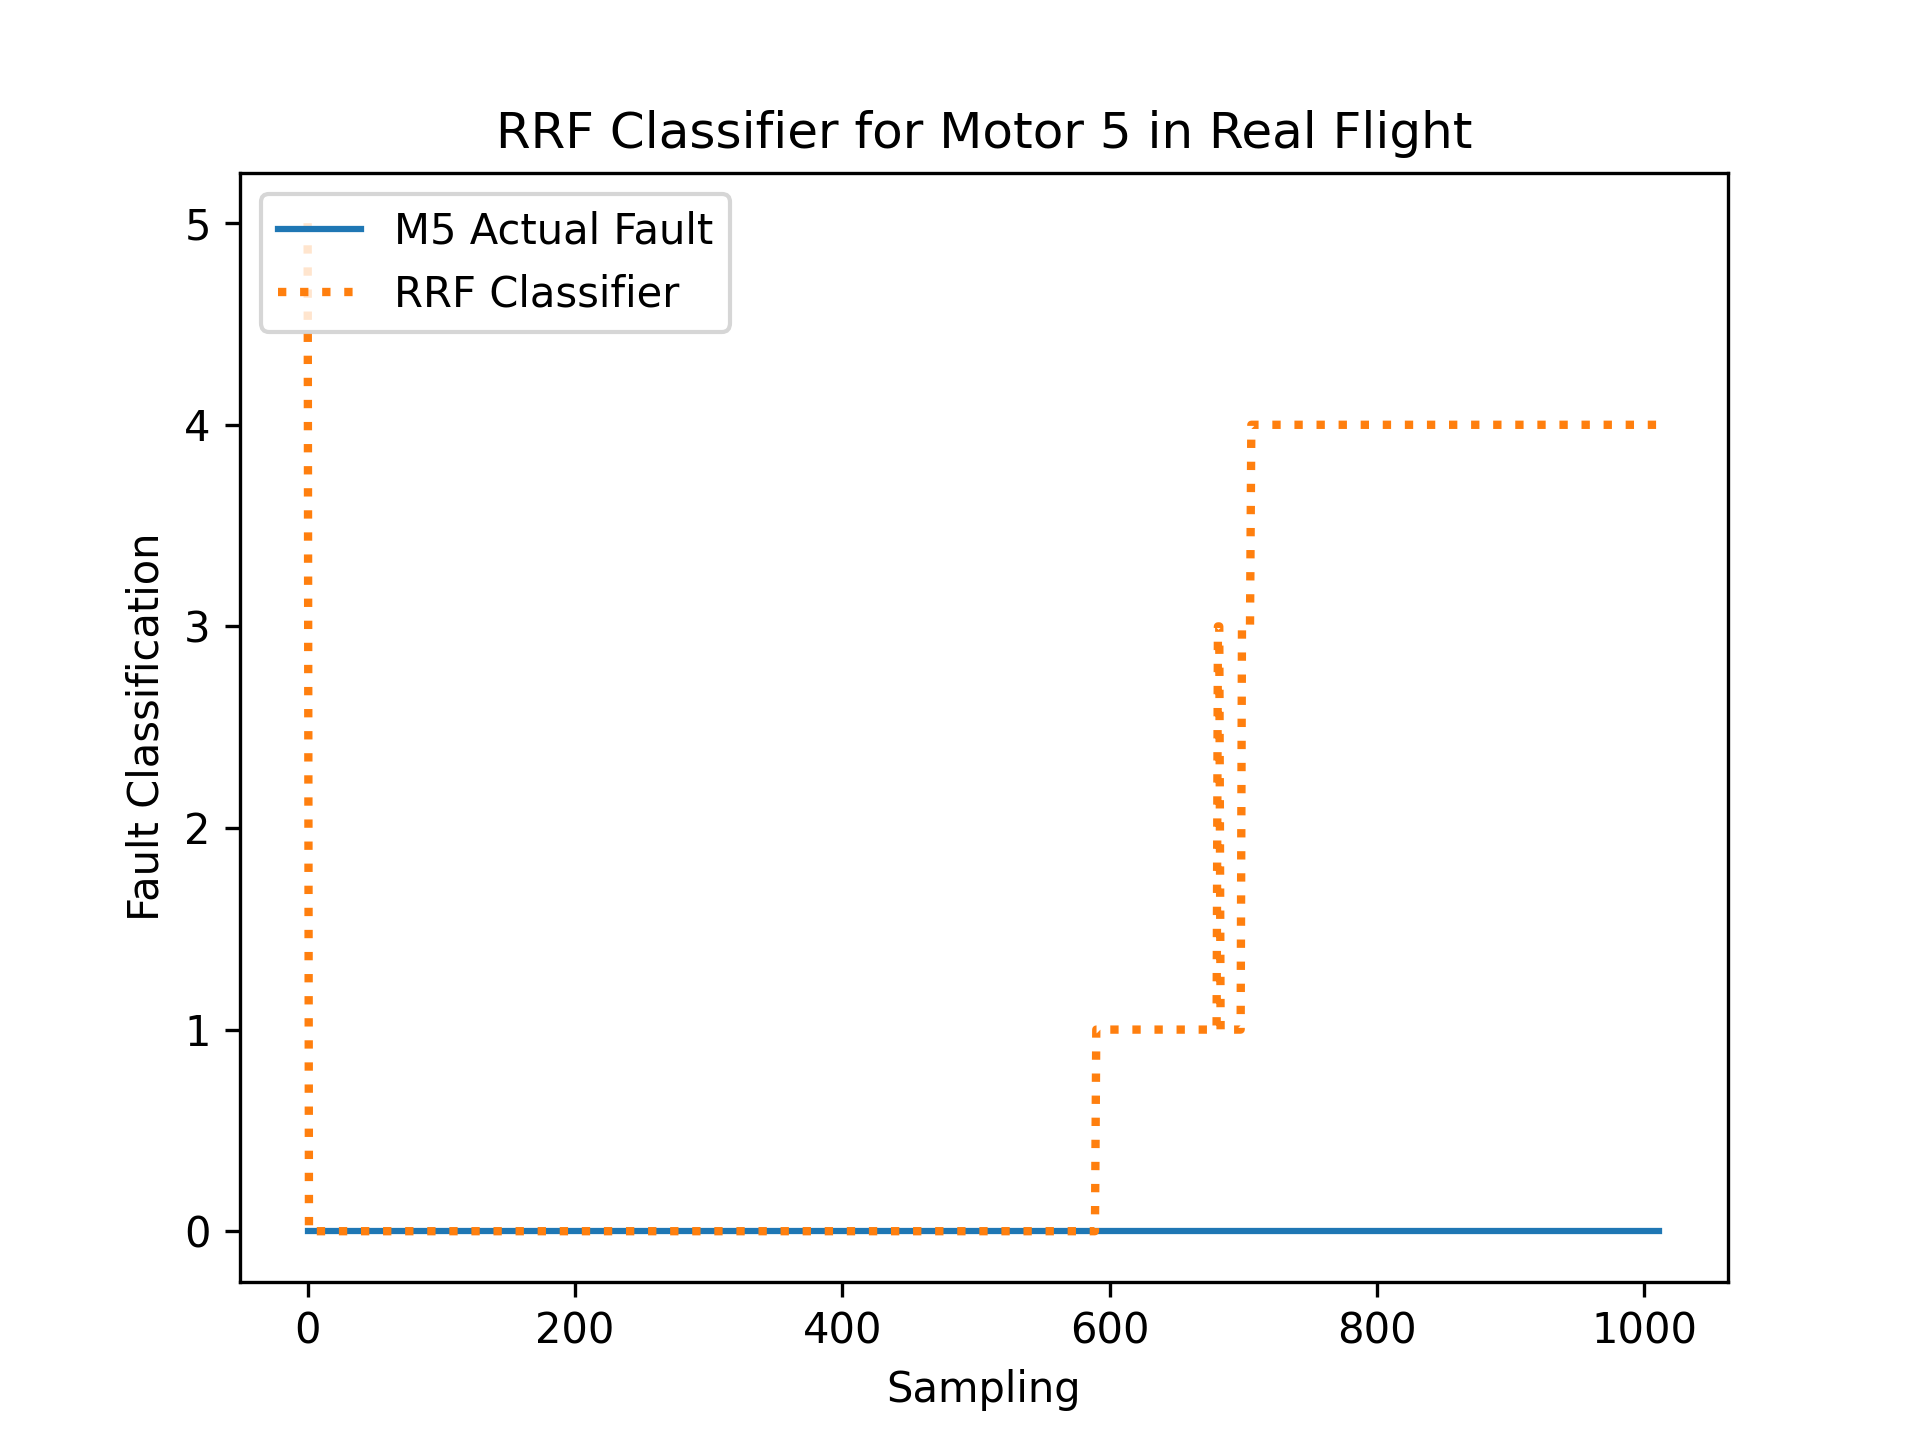

Source data for this figure (header and first rows):
R, RDes, P, PDes, Y, YDes, FaultIn
-0.00567, -20.33, -0.00871, -10.58, 0.02207, 0.00362, 0
-0.008161, -20.34, -0.009811, -10.58, 0.01095, 0.004344, 0
0.007823, -20.34, 0.0003932, -10.58, 0.01551, 0.003944, 0
0.01998, -17.75, 0.015, -10.58, -0.04675, 0.01948, 0
0.02199, -17.75, 0.04084, -10.58, 0.04257, 0.02113, 0
0.01132, -13.61, 0.02808, -10.58, 0.05541, 0.0468, 0
0.009204, -12.58, 0.04695, -10.58, -0.04152, 0.05116, 0
-0.03094, -11.54, -0.02673, -10.58, 0.02795, 0.0578, 0
0.03794, -10.51, -0.03881, -10.58, -0.0223, 0.06409, 0
0.04727, -10.51, 0.002135, -10.58, -0.028, 0.06386, 0
-0.03, -10.51, -0.01927, -10.58, 0.03811, 0.06476, 0
-0.02895, -10.52, -0.0211, -10.57, -0.02517, 0.06377, 0
0.01907, -11.04, -0.05837, -10.58, -0.1696, 0.05777, 0
0.05555, -10.52, -0.02858, -10.58, 0.0287, 0.06605, 0
0.05548, -11.04, 0.0173, -10.58, 0.0892, 0.0625, 0
0.04865, -11.04, 0.01547, -10.59, 0.2875, 0.0656, 0
0.1565, -11.04, -0.0202, -10.6, 0.2441, 0.06324, 0
0.02472, -11.04, 0.05527, -10.59, -0.1074, 0.05472, 0
-0.08775, -11.04, -0.0106, -10.57, -0.7298, 0.05105, 0
-0.07324, -11.06, -0.06693, -10.57, -0.4246, 0.05594, 0
-0.07337, -11.04, 0.1089, -10.57, 0.3251, 0.06676, 0
-0.03703, -11.56, 0.0331, -10.59, 0.4872, 0.06398, 0
0.06804, -11.56, -0.01967, -10.6, 0.2433, 0.05902, 0
0.0001189, -11.04, 0.1698, -10.59, -0.4035, 0.05182, 0
-0.04069, -11.03, 0.1412, -10.56, -0.547, 0.05246, 0
-0.1363, -11.03, 0.03948, -10.55, 0.1514, 0.064, 0
0.1993, -11.04, 0.06886, -10.58, 0.6716, 0.06864, 0
0.136, -11.12, -0.73, -10.61, 0.3611, 0.0568, 0
-0.01873, -11.05, -0.5122, -10.62, -0.3071, 0.0527, 0
-0.3134, -11.04, -0.2382, -10.61, -0.3797, 0.06, 0
0.2528, -11.59, 0.1874, -10.61, -0.09102, 0.05978, 0
0.1468, -11.59, -0.1943, -10.6, 0.9442, 0.07253, 0
-0.4355, -11.13, -0.3445, -10.54, 0.114, 0.05872, 0
0.6008, -11.1, 0.1042, -10.63, -0.1557, 0.06124, 0
0.5191, -11.1, -0.5489, -10.64, -1.668, 0.03158, 0
0.7693, -11.09, -0.7307, -10.58, -0.5753, 0.05409, 0
0.7105, -11.08, -0.0206, -10.63, -0.1254, 0.05382, 0
0.01396, -11.06, 0.4723, -10.61, 0.789, 0.06764, 0
0.7343, -10.64, 1.12, -10.61, -0.4915, 0.06246, 0
-0.5617, -10.6, -0.2321, -10.6, 0.17, 0.06846, 0
-0.8891, -10.63, -0.3769, -10.5, -0.4388, 0.05924, 0
1.409, -11.12, -0.5518, -10.66, 0.2473, 0.06415, 0
1.488, -10.64, -0.5902, -10.68, -0.2253, 0.06662, 0
-0.7234, -10.64, -0.611, -10.58, 0.5354, 0.07039, 0
0.0721, -10.6, 0.1486, -10.66, -0.3444, 0.06035, 0
-0.2527, -10.64, -0.4878, -10.64, -0.4019, 0.05094, 0
0.3671, -10.58, 0.8414, -10.63, 0.2129, 0.07179, 0
0.1277, -10.59, -0.2654, -10.62, -0.04997, 0.06874, 0
-0.1681, -10.59, 0.03668, -10.6, 0.6228, 0.07035, 0
0.3465, -10.63, 0.2248, -10.64, 0.1856, 0.06712, 0
-0.6436, -10.59, -0.2728, -10.55, -0.1291, 0.05773, 0
0.3072, -10.59, 0.2859, -10.6, -0.311, 0.0603, 0
0.08837, -10.62, -0.4983, -10.59, 0.1741, 0.05177, 0
-0.09319, -10.62, 0.0796, -10.61, -0.2124, 0.05823, 0
0.6571, -10.66, -0.8047, -10.65, -0.1935, 0.05954, 0
0.2287, -10.56, 0.282, -10.65, 0.2064, 0.07106, 0
-0.2158, -10.61, -0.08198, -10.62, 0.06574, 0.06969, 0
0.08961, -10.62, -0.1688, -10.66, 0.1058, 0.05272, 0
-0.2456, -10.59, 0.672, -10.61, -0.133, 0.07228, 0
-0.02193, -10.62, -0.3057, -10.62, -0.1207, 0.06607, 0
... 953 more rows
